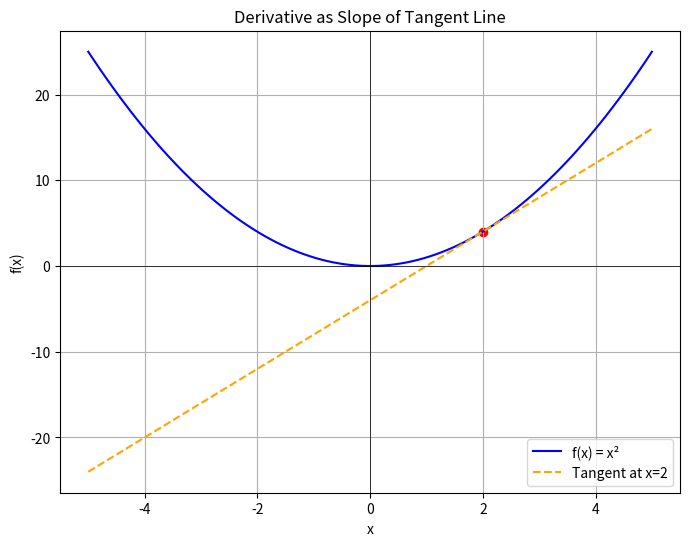
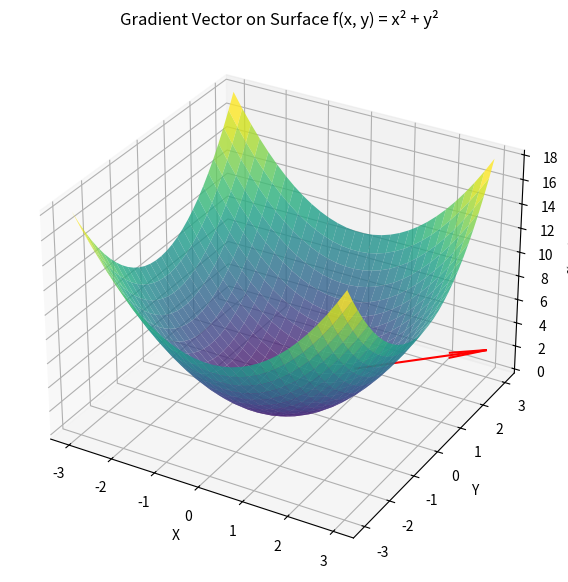

Generate these figures, in order, with matplotlib:
import numpy as np
import matplotlib.pyplot as plt

# Define the function and its derivative
def f(x):
    return x**2

def df(x):
    return 2*x  # Derivative of x^2

# Plotting
x = np.linspace(-5, 5, 100)
y = f(x)
tangent_x = 2  # Point where we draw the tangent
tangent_y = f(tangent_x)
slope = df(tangent_x)
tangent_line = slope * (x - tangent_x) + tangent_y

plt.figure(figsize=(8, 6))
plt.plot(x, y, label='f(x) = x²', color='blue')
plt.plot(x, tangent_line, '--', label=f'Tangent at x={tangent_x}', color='orange')
plt.scatter(tangent_x, tangent_y, color='red')
plt.title("Derivative as Slope of Tangent Line")
plt.xlabel('x')
plt.ylabel('f(x)')
plt.axhline(0, color='black', lw=0.5)
plt.axvline(0, color='black', lw=0.5)
plt.legend()
plt.grid(True)
plt.show()


from mpl_toolkits.mplot3d import Axes3D

# Define the function
def f(x, y):
    return x**2 + y**2

# Gradient (partial derivatives)
def grad_f(x, y):
    return 2*x, 2*y

# Meshgrid for plotting
x = y = np.linspace(-3, 3, 30)
X, Y = np.meshgrid(x, y)
Z = f(X, Y)

# Plotting
fig = plt.figure(figsize=(10, 7))
ax = fig.add_subplot(111, projection='3d')
ax.plot_surface(X, Y, Z, cmap='viridis', alpha=0.8)

# Gradient vector at a point
point_x, point_y = 1, 1
gx, gy = grad_f(point_x, point_y)
point_z = f(point_x, point_y)

# Plot the gradient vector as an arrow
ax.quiver(point_x, point_y, point_z, gx, gy, 0, color='red', length=1)

ax.set_title("Gradient Vector on Surface f(x, y) = x² + y²")
ax.set_xlabel('X')
ax.set_ylabel('Y')
ax.set_zlabel('f(x, y)')
plt.show()
3655555555555555555555554